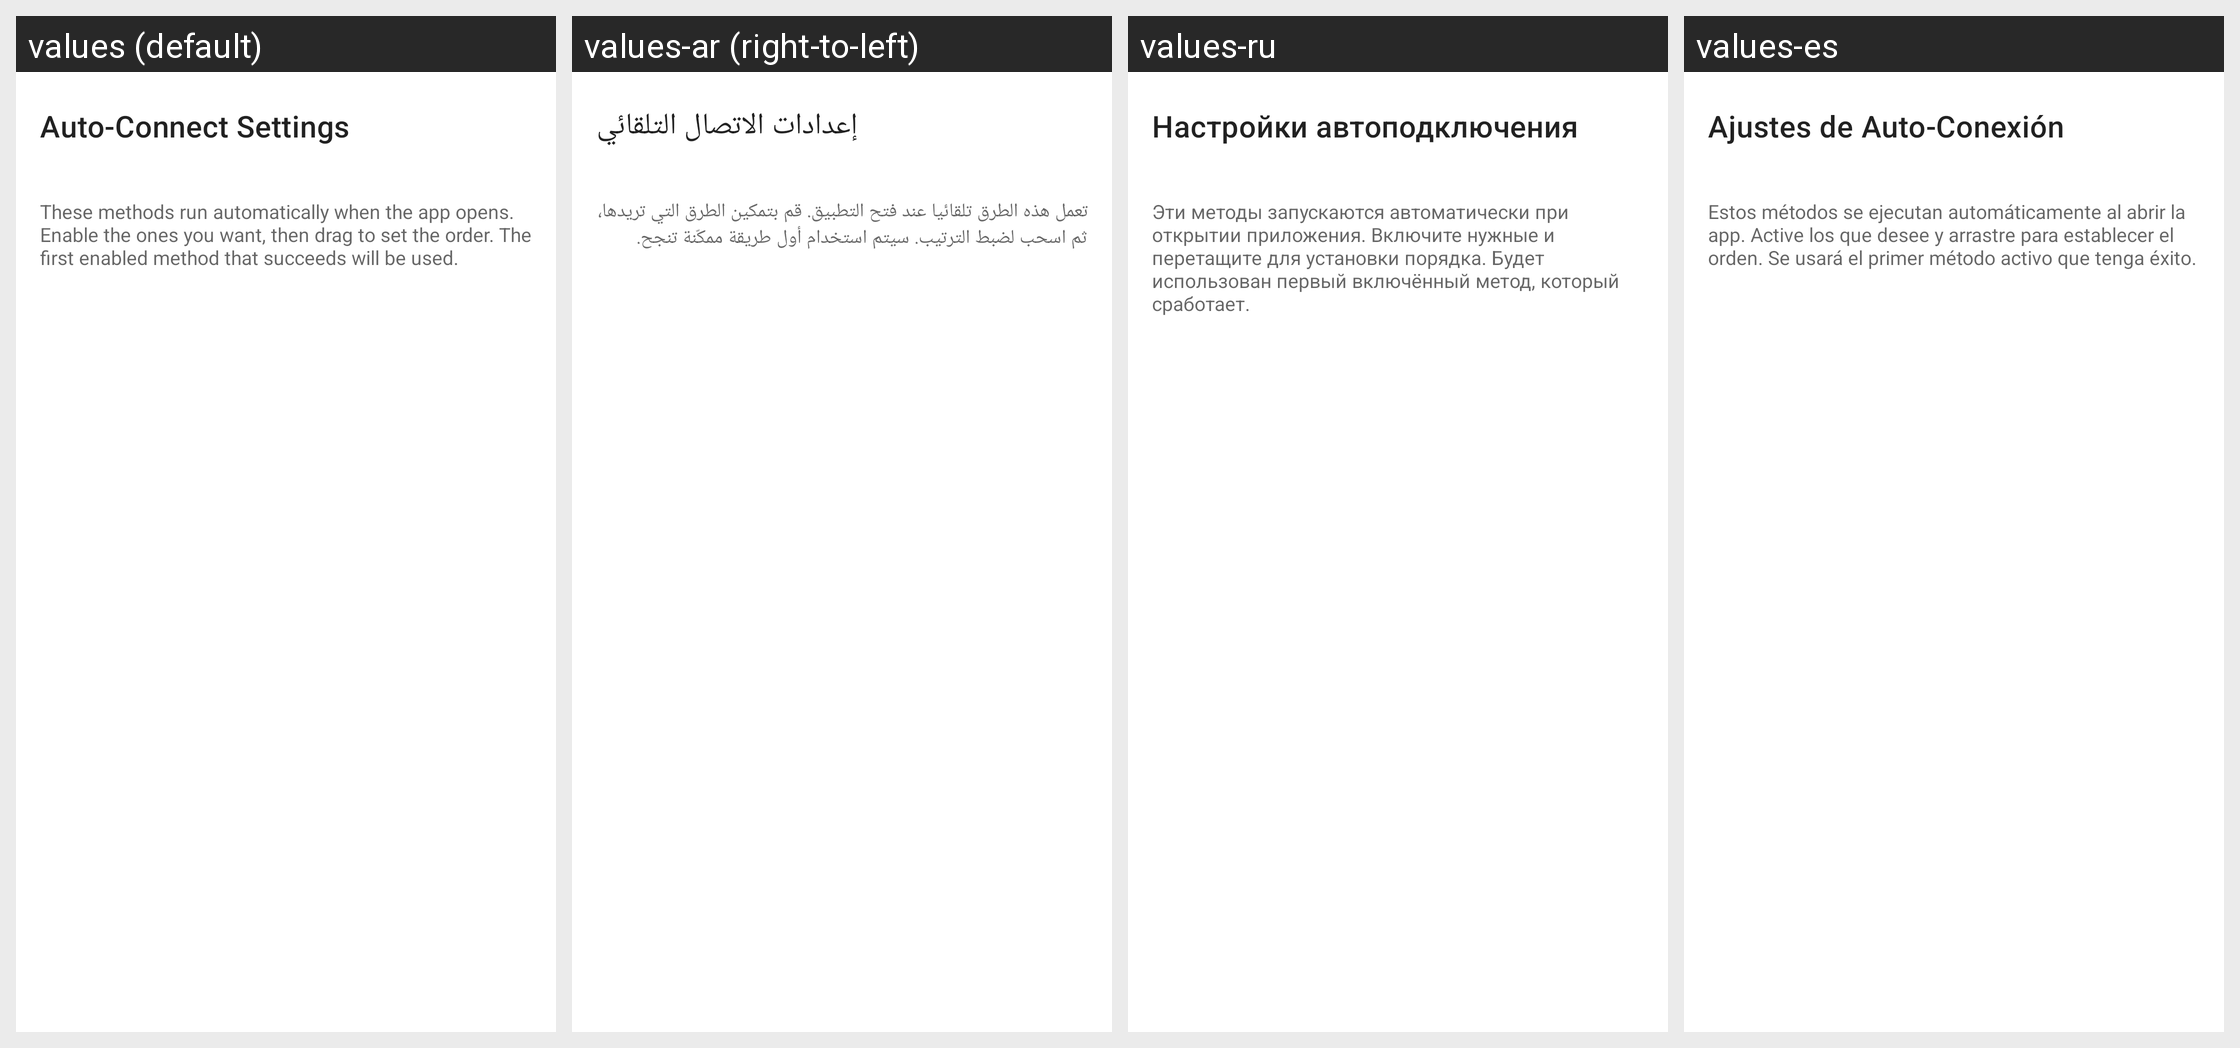

Here is an Android app screen in its default locale and in the app's own translations. Write out the translated-string differences for the strings that appear on this screen.
Android screen res/layout/aa_fragment_auto_connect.xml rendered under 4 locales, left to right: values (default), values-ar (right-to-left), values-ru, values-es. Device: Nexus 5 (rendered at 1080×1920; each locale shown at half size, 540×960, under a caption strip naming it); theme Theme.MaterialComponents.DayNight.NoActionBar.
Other locales in the repository, not shown: values-cs, values-de, values-es-rES, values-hu, values-it, values-ja, values-ka, values-ko, values-nl, values-pl, values-pt-rBR, values-ro, values-tr, values-uk, values-vi, values-zh-rCN, values-zh-rTW.
Strings drawn on this screen, with the default value and each locale's value (text and hints the layout hard-codes, and strings that could not be matched under every locale, appear in the picture but are not listed):

aa_auto_connect_settings
  values: Auto-Connect Settings
  values-ar: إعدادات الاتصال التلقائي
  values-ru: Настройки автоподключения
  values-es: Ajustes de Auto-Conexión

aa_auto_connect_help
  values: These methods run automatically when the app opens. Enable the ones you want, then drag to set the order. The first enabled method that succeeds will be used.
  values-ar: تعمل هذه الطرق تلقائيا عند فتح التطبيق. قم بتمكين الطرق التي تريدها، ثم اسحب لضبط الترتيب. سيتم استخدام أول طريقة ممكّنة تنجح.
  values-ru: Эти методы запускаются автоматически при открытии приложения. Включите нужные и перетащите для установки порядка. Будет использован первый включённый метод, который сработает.
  values-es: Estos métodos se ejecutan automáticamente al abrir la app. Active los que desee y arrastre para establecer el orden. Se usará el primer método activo que tenga éxito.
